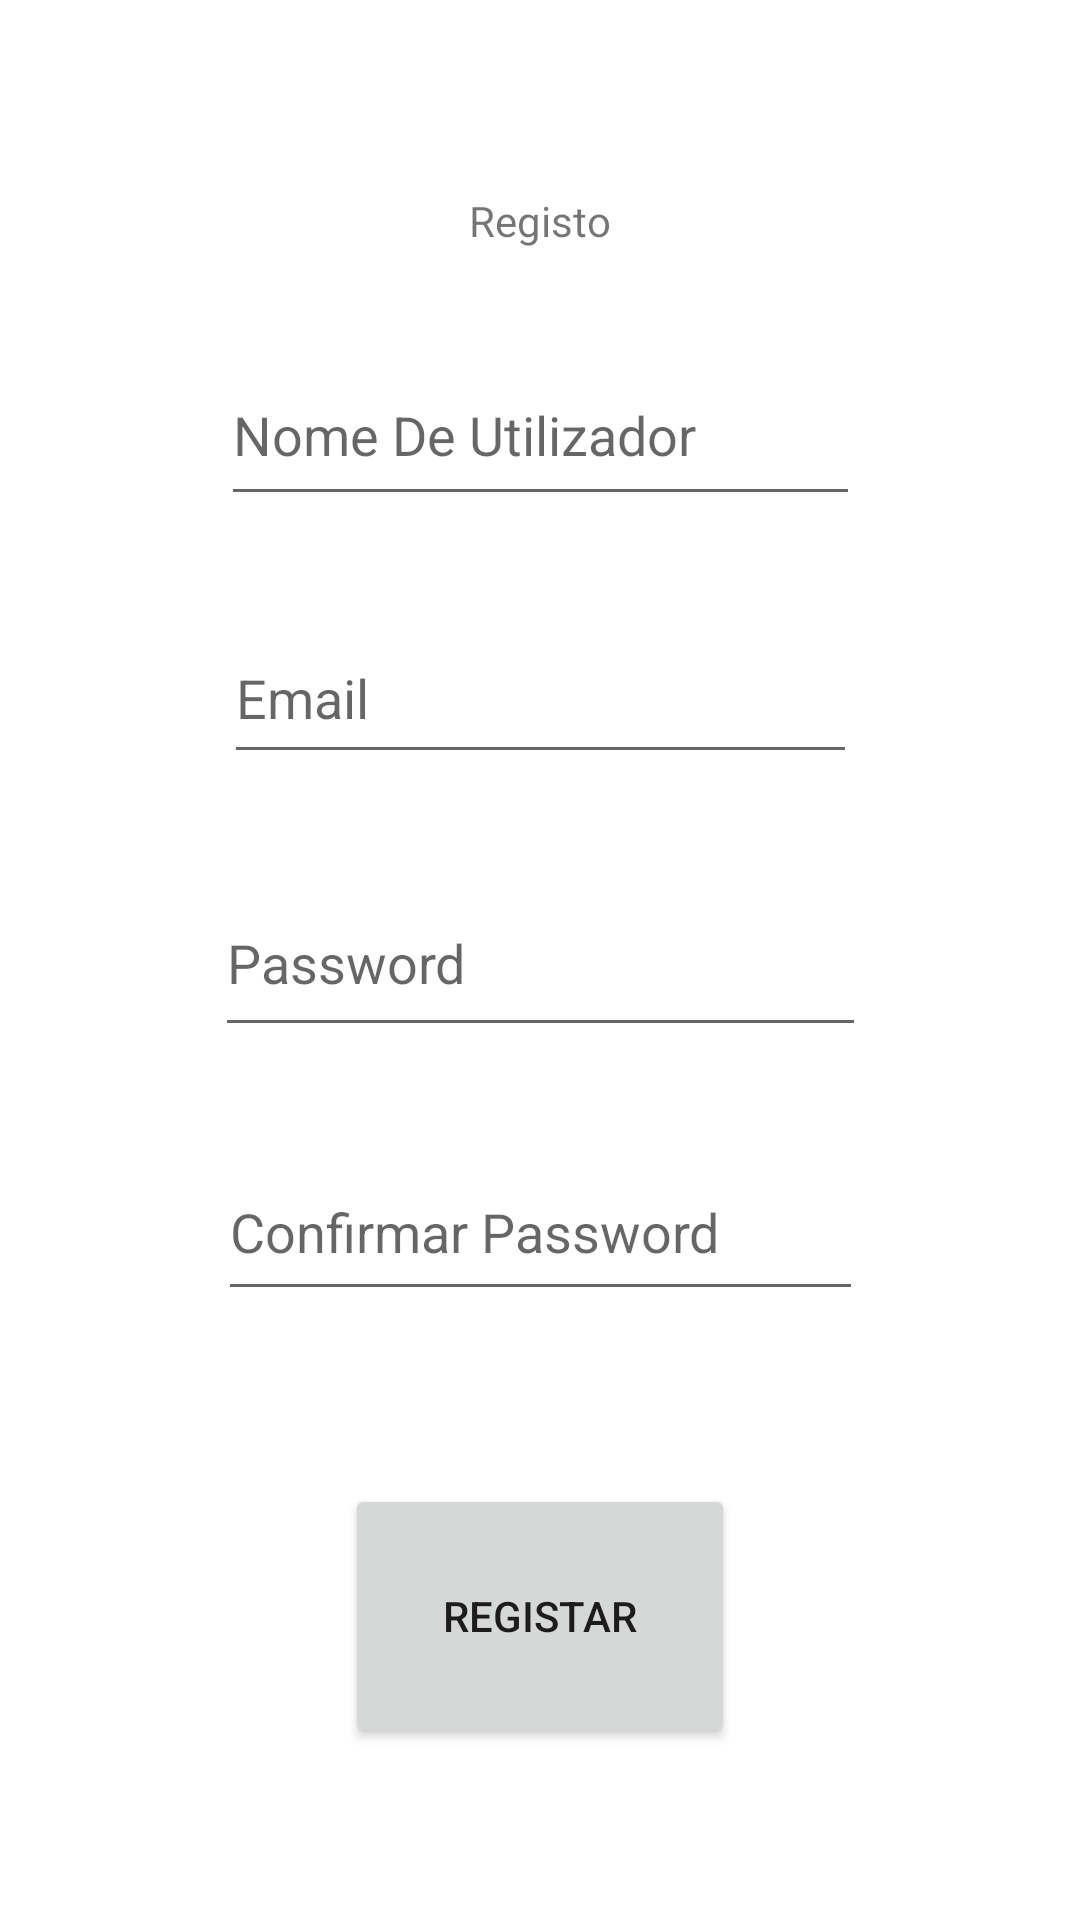

Write the Android layout XML for this screen, with the resource values it uses.
<!-- AndroidManifest.xml: application theme Theme.ReBeal -->
<!-- res/layout/register_profile.xml -->
<?xml version="1.0" encoding="utf-8"?>
<androidx.constraintlayout.widget.ConstraintLayout xmlns:android="http://schemas.android.com/apk/res/android"
    xmlns:app="http://schemas.android.com/apk/res-auto"
    xmlns:tools="http://schemas.android.com/tools"
    android:layout_width="match_parent"
    android:layout_height="match_parent">

    <TextView
        android:id="@+id/Registar"
        android:layout_width="wrap_content"
        android:layout_height="wrap_content"
        android:layout_marginTop="64dp"
        android:text="Registo"
        app:layout_constraintEnd_toEndOf="parent"
        app:layout_constraintStart_toStartOf="parent"
        app:layout_constraintTop_toTopOf="parent" />

    <EditText
        android:id="@+id/editTextEmailAddress"
        android:layout_width="211dp"
        android:layout_height="54dp"
        android:layout_marginTop="32dp"
        android:ems="10"
        android:hint="Email"
        android:inputType="textEmailAddress"
        app:layout_constraintEnd_toEndOf="parent"
        app:layout_constraintStart_toStartOf="parent"
        app:layout_constraintTop_toBottomOf="@+id/editTextUserName" />

    <EditText
        android:id="@+id/editTextPassword_registo"
        android:layout_width="217dp"
        android:layout_height="59dp"
        android:layout_marginTop="32dp"
        android:ems="10"
        android:hint="Password"
        android:inputType="textPassword"
        app:layout_constraintEnd_toEndOf="parent"
        app:layout_constraintStart_toStartOf="parent"
        app:layout_constraintTop_toBottomOf="@+id/editTextEmailAddress" />

    <EditText
        android:id="@+id/editTextPassword_registo_confirm"
        android:layout_width="215dp"
        android:layout_height="56dp"
        android:layout_marginTop="32dp"
        android:ems="10"
        android:hint="Confirmar Password"
        android:inputType="textPassword"
        app:layout_constraintEnd_toEndOf="parent"
        app:layout_constraintStart_toStartOf="parent"
        app:layout_constraintTop_toBottomOf="@+id/editTextPassword_registo" />

    <Button
        android:id="@+id/Registar_Button"
        android:layout_width="130dp"
        android:layout_height="88dp"
        android:text="Registar"
        app:layout_constraintBottom_toBottomOf="parent"
        app:layout_constraintEnd_toEndOf="parent"
        app:layout_constraintStart_toStartOf="parent"
        app:layout_constraintTop_toBottomOf="@+id/editTextPassword_registo_confirm" />

    <EditText
        android:id="@+id/editTextUserName"
        android:layout_width="213dp"
        android:layout_height="57dp"
        android:layout_marginTop="32dp"
        android:ems="10"
        android:hint="Nome De Utilizador"
        android:inputType="text"
        app:layout_constraintEnd_toEndOf="parent"
        app:layout_constraintStart_toStartOf="parent"
        app:layout_constraintTop_toBottomOf="@+id/Registar" />
</androidx.constraintlayout.widget.ConstraintLayout>
<!-- resources referenced by this layout -->
<resources>
  <style name="Theme.ReBeal" parent="Theme.MaterialComponents.DayNight.DarkActionBar">
          
          <item name="colorPrimary">@color/sunset_100</item>
          <item name="colorPrimaryVariant">@color/sunset_300</item>
          <item name="colorOnPrimary">@color/white</item>
          
          <item name="colorSecondary">@color/teal_200</item>
          <item name="colorSecondaryVariant">@color/teal_700</item>
          <item name="colorOnSecondary">@color/black</item>
          
          <item name="android:statusBarColor">?attr/colorPrimaryVariant</item>
          
      </style>
  <color name="sunset_100">#ffbe4b</color>
  <color name="sunset_300">#F39C03</color>
  <color name="white">#FFFFFFFF</color>
  <color name="teal_200">#FF03DAC5</color>
  <color name="teal_700">#FF018786</color>
  <color name="black">#FF000000</color>
</resources>
